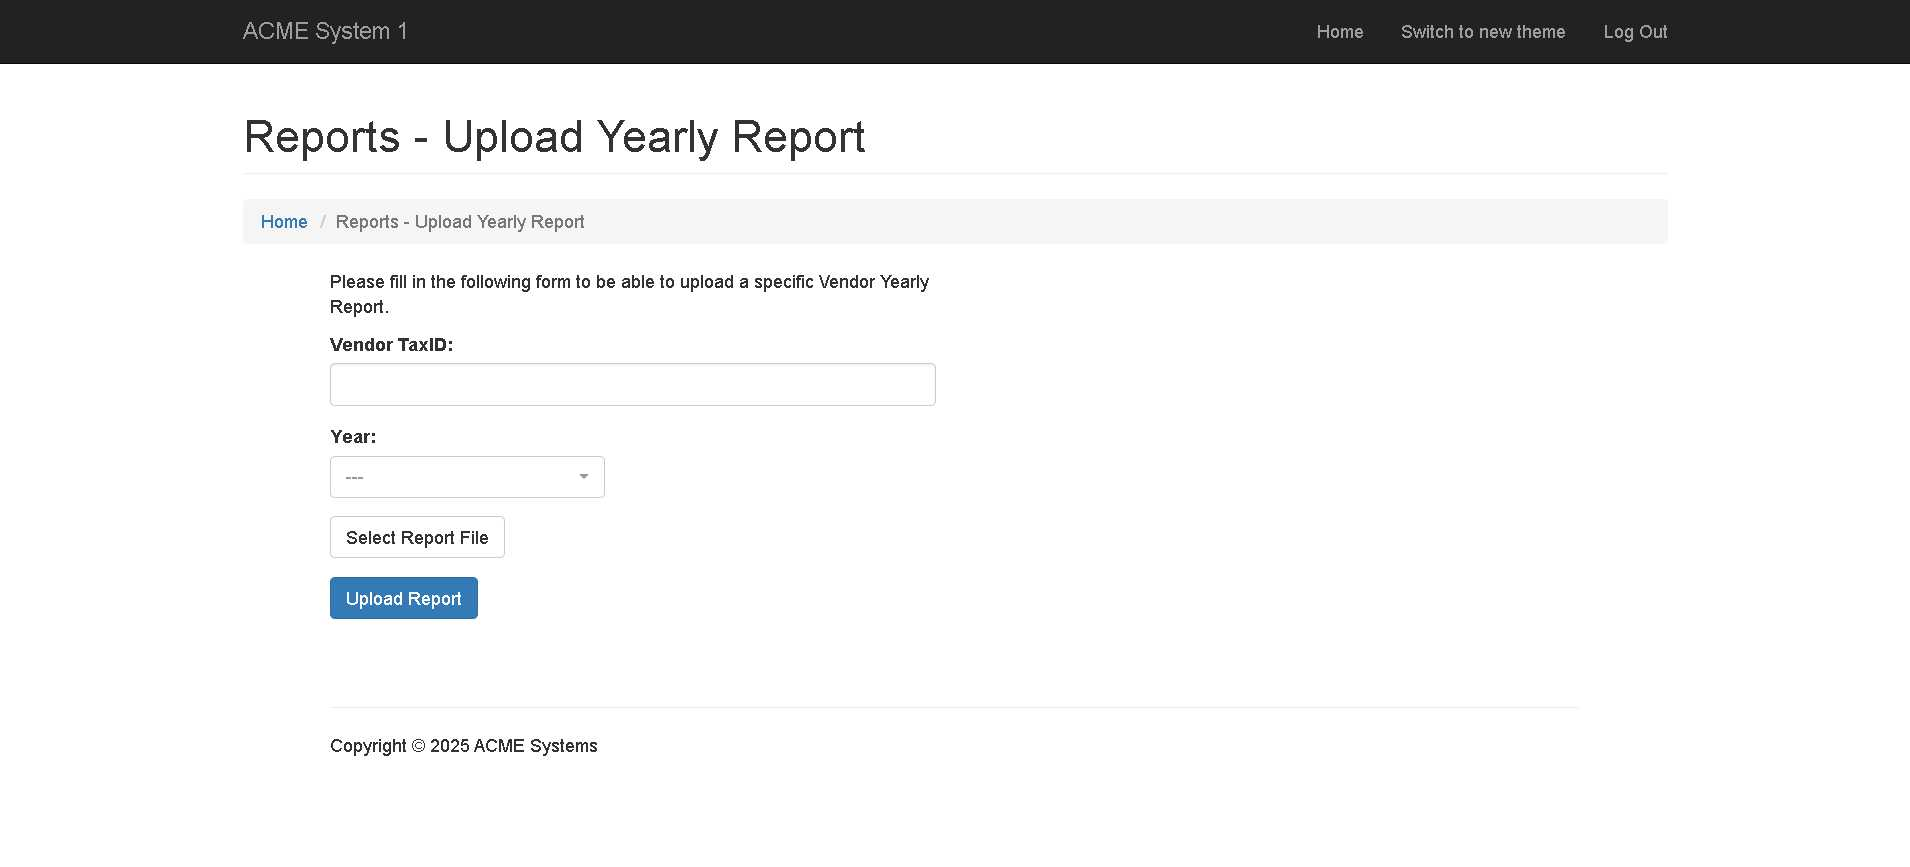
Task: Automation of the Generate Yearly Report Performer Part
Workflow: System1_UploadYearlyReport

Step 1 [try]: Use Edge Browser(1) in window 'ACME System 1 - Upload Yearly Report' (msedge.exe)

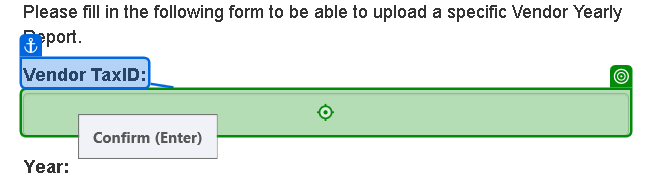
Step 2 [try]: type [in_strTaxID] into the text box in window 'ACME System 1 - Upload Yearly Report' (msedge.exe)

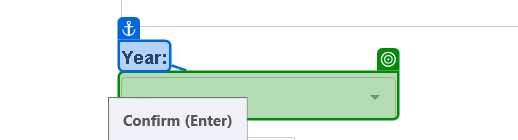
Step 3: select [in_strYear] in the button '---' in window 'ACME System 1 - Upload Yearly Report' (msedge.exe)

Step 4: click on the label 'Select Report File' in window 'ACME System 1 - Upload Yearly Report' (msedge.exe) (no picture)

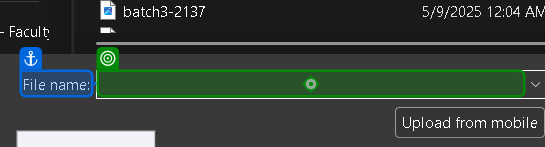
Step 5: type [in_strYearlyReportPath] into the editable text 'File name:' in window 'Open' (msedge.exe)

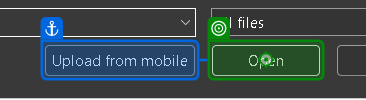
Step 6: click on the push button 'Open' in window 'Open' (msedge.exe)

Step 7: click on the button 'Upload Report' in window 'ACME System 1 - Upload Yearly Report' (msedge.exe) (no picture)

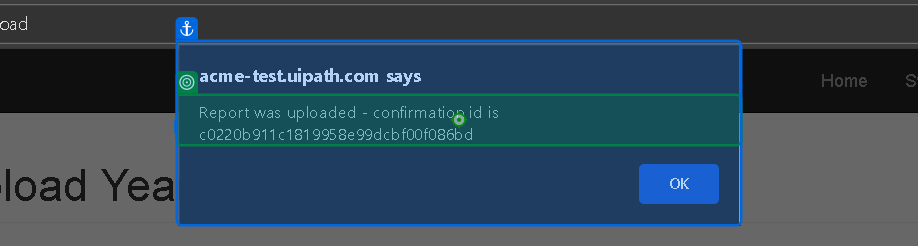
Step 8: check the pane in window 'ACME System 1 - Upload Yearly Report and 1 more page - Personal *' (msedge.exe)

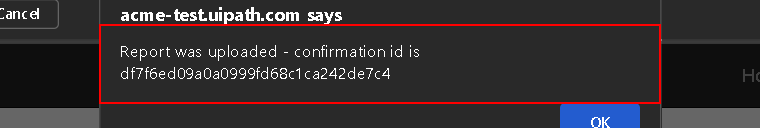
Step 9 [then]: get-text from the pane 'Report was uploaded - confirmation id is*' in window 'ACME System 1 - Upload Yearly Report *' (msedge.exe)

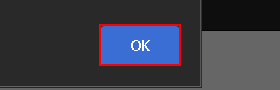
Step 10: click on the push button in window 'ACME System 1 - Upload Yearly Report*' (msedge.exe)
